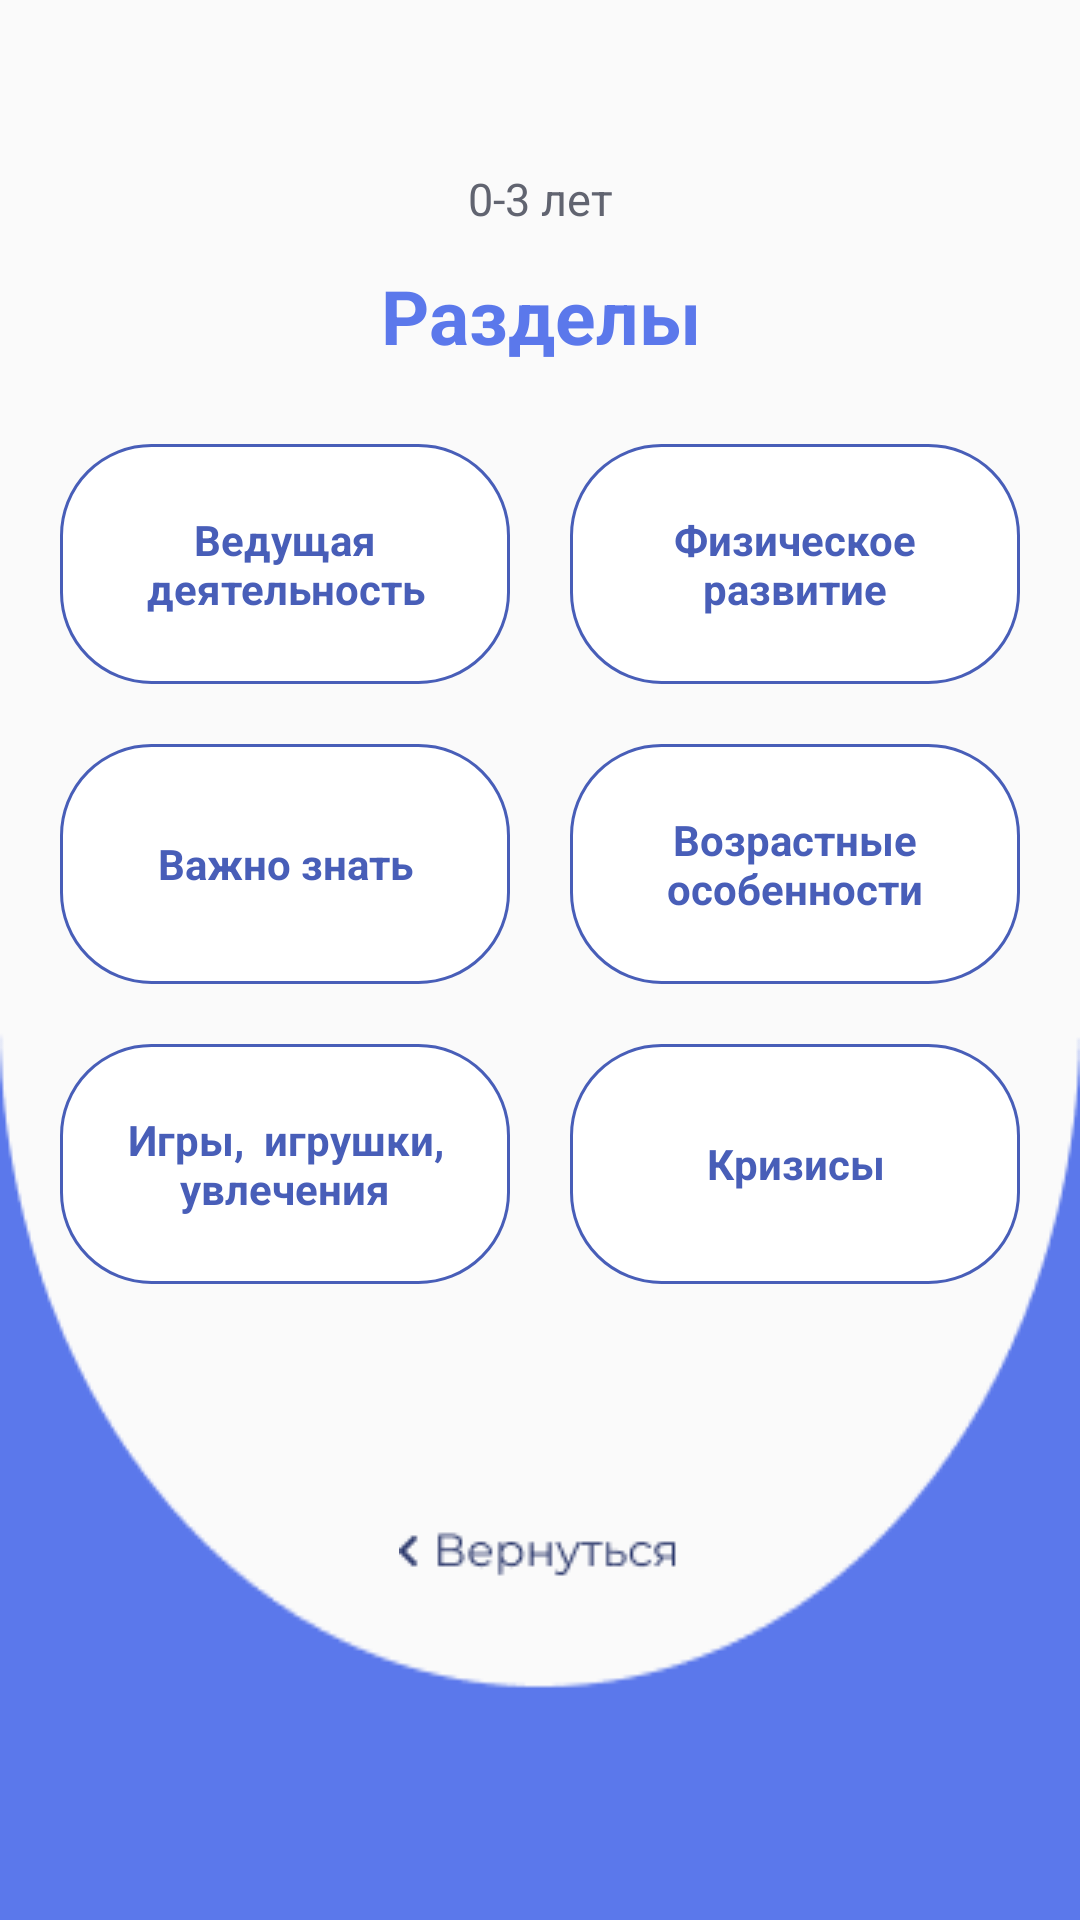

Layout XML and referenced resources for this Android screen:
<!-- AndroidManifest.xml: activity theme Theme.Navigatorforparentsapp.NoActionBar -->
<!-- res/layout/activity_sections_age.xml -->
<?xml version="1.0" encoding="utf-8"?>
<RelativeLayout xmlns:android="http://schemas.android.com/apk/res/android"
    android:layout_width="match_parent"
    android:layout_height="match_parent">




    <LinearLayout
        android:layout_width="match_parent"
        android:layout_height="wrap_content"
        android:layout_marginTop="50dp"
        android:orientation="vertical">

        <TextView
            android:id="@+id/selected_age_sections"
            android:layout_width="match_parent"
            android:layout_height="wrap_content"
            android:layout_weight="1"
            android:padding="6dp"
            android:textColor="#616470"
            android:textSize="15sp"
            android:text="0-3 лет"
            android:gravity="center"/>

        <TextView
            android:id="@+id/sections_name"
            android:layout_width="match_parent"
            android:layout_height="wrap_content"
            android:layout_weight="1"
            android:padding="6dp"
            android:gravity="center"
            android:textColor="#5B78EB"
            android:textSize="25sp"
            android:textStyle="bold"
            android:layout_marginBottom="20dp"
            android:text="Разделы" />


    <LinearLayout
        android:layout_width="match_parent"
        android:layout_height="match_parent"
        android:orientation="horizontal"
        android:gravity="center">

        <LinearLayout
            android:layout_width="wrap_content"
            android:layout_height="match_parent"
            android:orientation="vertical">

            <TextView
                android:id="@+id/leading_activity"
                android:layout_width="150dp"
                android:layout_height="80dp"
                android:background="@drawable/border_sections"
                android:clickable="true"
                android:focusable="true"
                android:gravity="center"
                android:padding="20dp"
                android:text="Ведущая деятельность"
                android:textColor="#485EB8"
                android:textStyle="bold"
                android:layout_marginBottom="20dp">

            </TextView>

            <TextView
                android:id="@+id/important"
                android:layout_width="150dp"
                android:layout_height="80dp"
                android:background="@drawable/border_sections"
                android:clickable="true"
                android:focusable="true"
                android:gravity="center"
                android:padding="20dp"
                android:text="Важно знать"
                android:textColor="#485EB8"
                android:textStyle="bold"
                android:layout_marginBottom="20dp">

            </TextView>

            <TextView
            android:id="@+id/game"
            android:layout_width="150dp"
            android:layout_height="80dp"
            android:background="@drawable/border_sections"
            android:clickable="true"
            android:focusable="true"
            android:gravity="center"
            android:padding="20dp"
            android:text="Игры,  игрушки, увлечения"
            android:textColor="#485EB8"
            android:textStyle="bold"
            android:layout_marginBottom="20dp">


        </TextView>

        </LinearLayout>

        <LinearLayout
            android:layout_width="wrap_content"
            android:layout_height="match_parent"
            android:orientation="vertical"
            android:layout_marginStart="20dp">

            <TextView
                android:id="@+id/physical"
                android:layout_width="150dp"
                android:layout_height="80dp"
                android:background="@drawable/border_sections"
                android:clickable="true"
                android:focusable="true"
                android:gravity="center"
                android:padding="20dp"
                android:text="Физическое развитие"
                android:textColor="#485EB8"
                android:textStyle="bold"
                android:layout_marginBottom="20dp">

            </TextView>

            <TextView
                android:id="@+id/ages"
                android:layout_width="150dp"
                android:layout_height="80dp"
                android:background="@drawable/border_sections"
                android:clickable="true"
                android:focusable="true"
                android:gravity="center"
                android:padding="20dp"
                android:text="Возрастные особенности"
                android:textColor="#485EB8"
                android:textStyle="bold"
                android:layout_marginBottom="20dp">

            </TextView>

            <TextView
                android:id="@+id/crises"
                android:layout_width="150dp"
                android:layout_height="80dp"
                android:background="@drawable/border_sections"
                android:clickable="true"
                android:focusable="true"
                android:gravity="center"
                android:padding="20dp"
                android:text="Кризисы"
                android:textColor="#485EB8"
                android:textStyle="bold"
                android:layout_marginBottom="20dp">

            </TextView>



        </LinearLayout>

    </LinearLayout>

        <ImageButton
            android:id="@+id/back_button_section"
            android:layout_width="wrap_content"
            android:layout_height="wrap_content"
            android:src="@drawable/back_second"
            android:layout_marginTop="60dp"
            android:background="@null"
            android:layout_gravity="center"/>
    </LinearLayout>



    <LinearLayout
        android:layout_width="match_parent"
        android:layout_height="match_parent">


        <View
            android:id="@+id/subtract"
            android:layout_width="match_parent"
            android:layout_height="300dp"
            android:layout_gravity="bottom"
            android:background="@drawable/background_reverse"
            />

    </LinearLayout>


</RelativeLayout>
<!-- resources referenced by this layout -->
<resources>
  <!-- drawable back_second: png bitmap (drawable, 1367 bytes) -->
  <!-- drawable background_reverse: png bitmap (drawable, 3388 bytes) -->
  <!-- drawable border_sections (drawable) -->
  <?xml version="1.0" encoding="utf-8"?>
  
  <shape xmlns:android="http://schemas.android.com/apk/res/android"
      android:shape="rectangle">
  
      <stroke
          android:width="1dp"
          android:color="#485EB8" />
  
      <solid android:color="@android:color/white" />
  
      <corners android:radius="30dp" />
  </shape>
  <style name="Theme.Navigatorforparentsapp.NoActionBar">
          <item name="windowActionBar">false</item>
          <item name="windowNoTitle">true</item>
      </style>
</resources>
